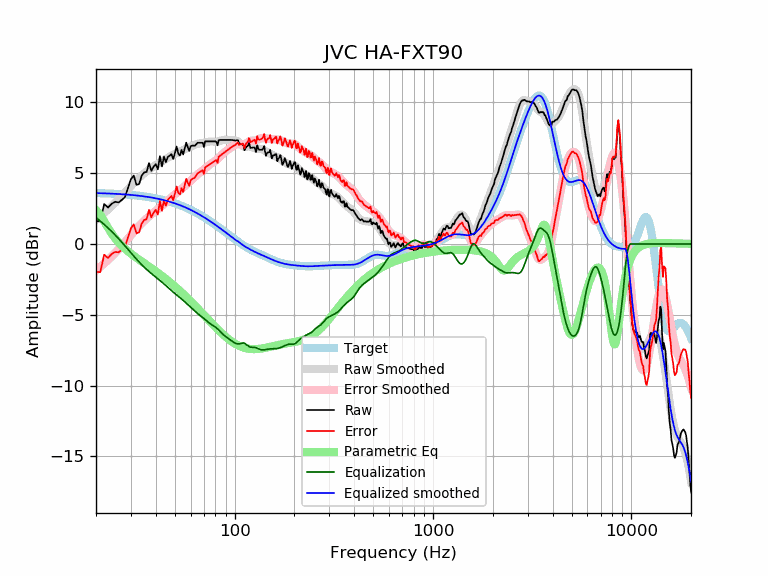

The data file committed next to this chart (first rows):
frequency, raw, error, smoothed, error_smoothed, equalization, parametric_eq, equalized_raw, equalized_smoothed, target
20, 1.63, -1.96, 1.73, -1.86, 1.86, 2.39, 3.49, 3.59, 3.59
21, 1.59, -1.99, 1.97, -1.62, 1.62, 2.06, 3.21, 3.58, 3.58
22, 2.82, -0.76, 2.20, -1.37, 1.37, 1.60, 4.19, 3.57, 3.57
23, 2.57, -0.99, 2.44, -1.13, 1.13, 1.14, 3.70, 3.56, 3.56
24, 2.84, -0.71, 2.67, -0.88, 0.88, 0.74, 3.72, 3.55, 3.55
25, 2.98, -0.56, 2.91, -0.63, 0.63, 0.40, 3.61, 3.54, 3.54
26, 2.94, -0.59, 3.15, -0.37, 0.37, 0.11, 3.31, 3.53, 3.53
27, 3.11, -0.40, 3.39, -0.12, 0.12, -0.13, 3.23, 3.51, 3.51
28, 3.31, -0.19, 3.63, 0.14, -0.14, -0.34, 3.17, 3.50, 3.50
29, 3.96, 0.48, 3.87, 0.39, -0.39, -0.52, 3.57, 3.48, 3.48
30, 4.58, 1.12, 4.09, 0.63, -0.63, -0.68, 3.95, 3.46, 3.46
31, 4.83, 1.38, 4.30, 0.86, -0.86, -0.84, 3.97, 3.44, 3.44
32, 4.18, 0.75, 4.50, 1.07, -1.07, -0.98, 3.10, 3.42, 3.42
33, 4.22, 0.82, 4.68, 1.27, -1.27, -1.11, 2.95, 3.40, 3.40
34, 4.83, 1.45, 4.84, 1.46, -1.46, -1.23, 3.37, 3.38, 3.38
35, 5.05, 1.69, 4.99, 1.63, -1.63, -1.36, 3.42, 3.36, 3.36
36, 5.09, 1.76, 5.13, 1.80, -1.80, -1.47, 3.29, 3.33, 3.33
37, 5.71, 2.41, 5.25, 1.95, -1.95, -1.59, 3.77, 3.31, 3.31
38, 5.17, 1.88, 5.37, 2.09, -2.09, -1.70, 3.08, 3.28, 3.28
39, 5.45, 2.20, 5.47, 2.22, -2.22, -1.81, 3.23, 3.25, 3.25
40, 5.63, 2.41, 5.56, 2.34, -2.34, -1.93, 3.29, 3.22, 3.22
41, 5.27, 2.08, 5.65, 2.46, -2.46, -2.03, 2.81, 3.19, 3.19
42, 6.20, 3.03, 5.74, 2.58, -2.58, -2.14, 3.62, 3.16, 3.16
43, 5.47, 2.34, 5.82, 2.70, -2.70, -2.25, 2.78, 3.13, 3.13
44, 6.17, 3.07, 5.91, 2.82, -2.82, -2.36, 3.35, 3.09, 3.09
45, 5.78, 2.72, 6.00, 2.94, -2.94, -2.47, 2.84, 3.06, 3.06
46, 6.14, 3.11, 6.08, 3.06, -3.06, -2.57, 3.08, 3.02, 3.02
47, 6.24, 3.25, 6.16, 3.18, -3.18, -2.68, 3.06, 2.99, 2.99
48, 6.34, 3.39, 6.24, 3.29, -3.29, -2.79, 3.05, 2.95, 2.95
49, 5.99, 3.09, 6.31, 3.40, -3.40, -2.89, 2.60, 2.91, 2.91
50, 6.42, 3.55, 6.37, 3.50, -3.50, -3.00, 2.92, 2.87, 2.87
51, 6.88, 4.05, 6.42, 3.59, -3.59, -3.10, 3.28, 2.82, 2.82
52, 6.38, 3.60, 6.47, 3.69, -3.69, -3.21, 2.69, 2.78, 2.78
53, 6.25, 3.51, 6.52, 3.78, -3.78, -3.32, 2.46, 2.74, 2.74
54, 6.64, 3.94, 6.57, 3.88, -3.88, -3.42, 2.76, 2.69, 2.69
55, 6.32, 3.67, 6.63, 3.98, -3.98, -3.52, 2.34, 2.65, 2.65
56, 6.74, 4.14, 6.68, 4.08, -4.08, -3.63, 2.66, 2.60, 2.60
57, 7.16, 4.60, 6.74, 4.18, -4.18, -3.73, 2.98, 2.55, 2.55
58, 6.84, 4.33, 6.79, 4.28, -4.28, -3.84, 2.56, 2.51, 2.51
59, 6.57, 4.11, 6.84, 4.38, -4.38, -3.94, 2.19, 2.46, 2.46
60, 6.91, 4.50, 6.88, 4.47, -4.47, -4.04, 2.43, 2.41, 2.41
61, 6.94, 4.58, 6.93, 4.57, -4.57, -4.14, 2.37, 2.36, 2.36
62, 6.94, 4.63, 6.97, 4.66, -4.66, -4.24, 2.28, 2.31, 2.31
63, 6.94, 4.68, 7.00, 4.74, -4.74, -4.34, 2.19, 2.26, 2.26
64, 7.04, 4.83, 7.03, 4.83, -4.83, -4.44, 2.21, 2.21, 2.21
65, 7.14, 4.99, 7.06, 4.91, -4.91, -4.54, 2.23, 2.15, 2.15
66, 7.14, 5.04, 7.08, 4.98, -4.98, -4.64, 2.16, 2.10, 2.10
67, 7.14, 5.09, 7.10, 5.05, -5.05, -4.74, 2.09, 2.05, 2.05
68, 7.14, 5.15, 7.12, 5.12, -5.12, -4.83, 2.02, 1.99, 1.99
69, 7.14, 5.20, 7.13, 5.19, -5.19, -4.93, 1.95, 1.94, 1.94
70, 6.84, 4.95, 7.15, 5.26, -5.26, -5.02, 1.58, 1.89, 1.89
71, 7.24, 5.41, 7.17, 5.33, -5.33, -5.11, 1.91, 1.83, 1.83
72, 7.24, 5.46, 7.19, 5.41, -5.41, -5.20, 1.84, 1.78, 1.78
73, 7.24, 5.52, 7.21, 5.48, -5.48, -5.29, 1.76, 1.73, 1.73
74, 7.24, 5.57, 7.22, 5.55, -5.55, -5.38, 1.69, 1.67, 1.67
75, 7.24, 5.63, 7.23, 5.62, -5.62, -5.46, 1.63, 1.62, 1.62
76, 7.24, 5.68, 7.24, 5.67, -5.67, -5.55, 1.57, 1.56, 1.56
77, 7.24, 5.73, 7.23, 5.72, -5.72, -5.63, 1.52, 1.51, 1.51
78, 7.24, 5.79, 7.23, 5.77, -5.77, -5.71, 1.47, 1.45, 1.45
79, 7.24, 5.84, 7.22, 5.82, -5.82, -5.79, 1.42, 1.40, 1.40
... 553 more rows
